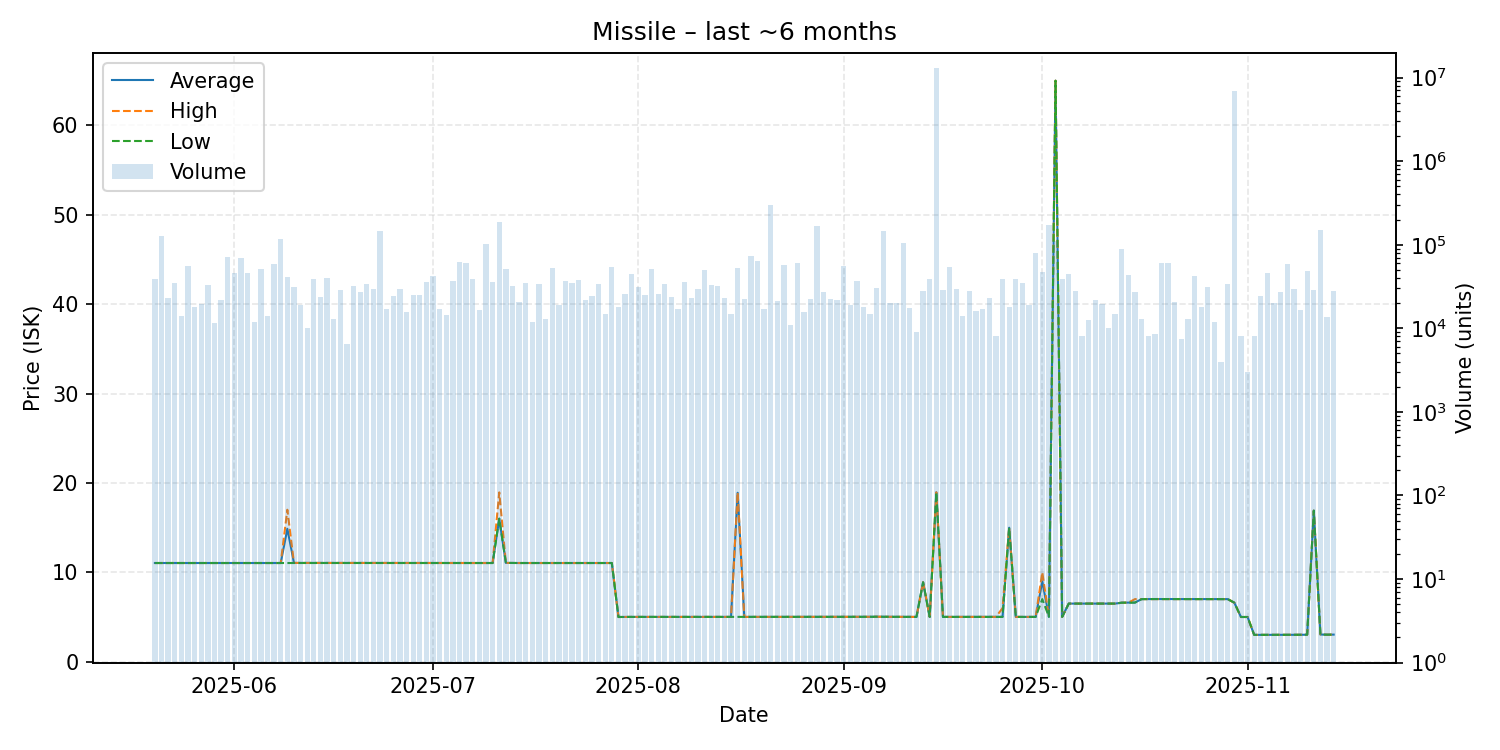

Values plotted in this chart, from the file beside it:
date, average, highest, lowest, order_count, volume
2025-05-20, 11.04, 11.04, 11.04, 9, 38716
2025-05-21, 11.04, 11.04, 11.04, 18, 128500
2025-05-22, 11.04, 11.04, 11.04, 17, 23305
2025-05-23, 11.04, 11.04, 11.04, 12, 35000
2025-05-24, 11.04, 11.04, 11.04, 14, 14000
2025-05-25, 11.04, 11.04, 11.04, 21, 55000
2025-05-26, 11.04, 11.04, 11.04, 12, 18000
2025-05-27, 11.04, 11.04, 11.04, 14, 19500
2025-05-28, 11.04, 11.04, 11.04, 18, 32500
2025-05-29, 11.04, 11.04, 11.04, 7, 11410
2025-05-30, 11.04, 11.04, 11.04, 11, 21525
2025-05-31, 11.04, 11.04, 11.04, 21, 71294
2025-06-01, 11.04, 11.04, 11.04, 19, 46001
2025-06-02, 11.04, 11.04, 11.04, 27, 68750
2025-06-03, 11.04, 11.04, 11.04, 20, 45500
2025-06-04, 11.04, 11.04, 11.04, 10, 12000
2025-06-05, 11.04, 11.04, 11.04, 20, 50500
2025-06-06, 11.04, 11.04, 11.04, 13, 14000
2025-06-07, 11.04, 11.04, 11.04, 13, 58080
2025-06-08, 11.04, 11.04, 11.04, 15, 117500
2025-06-09, 14.87, 17.0, 11.05, 17, 40575
2025-06-10, 11.05, 11.05, 11.05, 12, 31328
2025-06-11, 11.05, 11.05, 11.05, 10, 19000
2025-06-12, 11.05, 11.05, 11.05, 9, 10020
2025-06-13, 11.04, 11.04, 11.04, 14, 38693
2025-06-14, 11.04, 11.04, 11.04, 10, 24000
2025-06-15, 11.04, 11.04, 11.04, 18, 40500
2025-06-16, 11.04, 11.04, 11.04, 10, 13000
2025-06-17, 11.04, 11.04, 11.04, 14, 29000
2025-06-18, 11.04, 11.04, 11.04, 7, 6500
2025-06-19, 11.04, 11.04, 11.04, 13, 32397
2025-06-20, 11.04, 11.04, 11.04, 13, 27000
2025-06-21, 11.04, 11.04, 11.04, 16, 34000
2025-06-22, 11.04, 11.04, 11.04, 12, 29500
2025-06-23, 11.04, 11.04, 11.04, 11, 147000
2025-06-24, 11.04, 11.04, 11.04, 7, 16839
2025-06-25, 11.04, 11.04, 11.04, 14, 24500
2025-06-26, 11.04, 11.04, 11.04, 10, 29327
2025-06-27, 11.04, 11.04, 11.04, 8, 15500
2025-06-28, 11.04, 11.04, 11.04, 12, 25000
2025-06-29, 11.05, 11.05, 11.05, 14, 24789
2025-06-30, 11.05, 11.05, 11.05, 13, 36000
2025-07-01, 11.04, 11.04, 11.04, 17, 42000
2025-07-02, 11.04, 11.04, 11.04, 8, 17000
2025-07-03, 11.04, 11.04, 11.04, 9, 14500
2025-07-04, 11.05, 11.05, 11.04, 13, 37000
2025-07-05, 11.04, 11.04, 11.04, 11, 61500
2025-07-06, 11.04, 11.04, 11.04, 10, 60001
2025-07-07, 11.04, 11.04, 11.04, 17, 39000
2025-07-08, 11.04, 11.04, 11.04, 13, 16500
2025-07-09, 11.04, 11.04, 11.04, 14, 102500
2025-07-10, 11.04, 11.04, 11.04, 13, 35470
2025-07-11, 16.0, 18.94, 16.0, 18, 188572
2025-07-12, 11.05, 11.05, 11.05, 5, 51000
2025-07-13, 11.04, 11.04, 11.04, 16, 31989
2025-07-14, 11.04, 11.04, 11.04, 10, 20501
2025-07-15, 11.04, 11.04, 11.04, 21, 35000
2025-07-16, 11.04, 11.04, 11.04, 9, 12000
2025-07-17, 11.04, 11.04, 11.04, 20, 34000
2025-07-18, 11.04, 11.04, 11.04, 9, 13011
... 119 more rows
